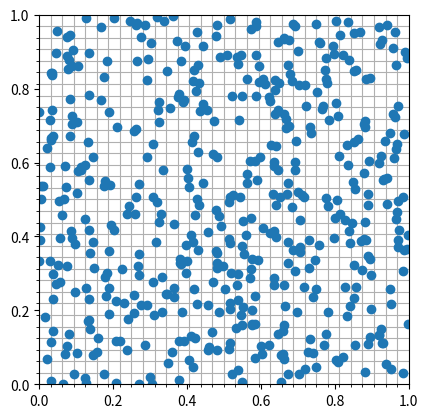

Reproduce this figure in Python.
import numpy as np
from scipy.special import binom
import matplotlib.pyplot as plt

from typing import List, Tuple, Set
from numpy.typing import NDArray
    

class Particle():
    """Sources to calculate multipoles from

    Inherits from Point class
    
    Attributes
    ----------
    centre : complex
        coords of point,
        random if no argument given
    charge : float
        charge associated with the point, real number,
        if no argument given, random in range [-1,1)
    """

    def __init__(self, charge:float=None, centre:complex=None) -> None:
        if centre:
            self.centre:complex = centre
        else:
            self.centre:complex = np.random.random() + 1j*np.random.random()

        if charge:
            self.charge:float = charge
        else:
            # random in range -1 to 1
            self.charge:float = 2*np.random.random() - 1

        self.potential:float = 0.0

    def __repr__(self) -> str:
        return f'Particle: {self.centre}, charge {self.charge}'


def get_children(parent_coords:Tuple[int]) -> List[Tuple[int]]:
    x, y = parent_coords
    return [
        (x*2, y*2),
        (x*2+1, y*2),
        (x*2, y*2+1),
        (x*2+1, y*2+1)
    ]

def parent(child_coords:Tuple[int]) -> Tuple[int]:
    return (child_coords[0]//2, child_coords[1]//2)

def nearest_neighbours(coords:Tuple[int], level:int) -> Set[Tuple[int]]:
    if level == 0:
        return set()

    x,y = coords
    max_coord = 2**level - 1
    neighbours = set()

    # middle row x_n = x
    if y != 0:
        neighbours.add((x,y-1))
    if y != max_coord:
        neighbours.add((x,y+1))

    # left row x_n = x-1
    if x !=0:
        neighbours.add((x-1,y))
        if y != 0:
            neighbours.add((x-1,y-1))
        if y != max_coord:
            neighbours.add((x-1,y+1))

    # right row x_n = x+1
    if x != max_coord:
        neighbours.add((x+1,y))
        if y != 0:
            neighbours.add((x+1,y-1))
        if y != max_coord:
            neighbours.add((x+1,y+1))
    
    return neighbours

def interaction_list(cell_coords:Tuple[int], level:int) -> Set[Tuple[int]]:
    if level <= 1:
        return set()
    
    own_neighbours = nearest_neighbours(cell_coords, level)
    parent_neighbours = nearest_neighbours(parent(cell_coords), level-1)
    all_possible = set()
    for p_n in parent_neighbours:
        all_possible.update(get_children(p_n))

    return all_possible - own_neighbours


def create_expansion_matricies(max_level:int, precision:int):
    """Returns a list of matricies for the expansion coefficients to be placed into
    
    For each 'cell' the first value also stores the complex centre of that cell
    """

    expansion_matricies = [np.zeros((2**l,2**l,2*precision+1), dtype=complex) for l in range(max_level+1)]
    for l, matrix in enumerate(expansion_matricies):
        first_val = 1/(2**(l+1))
        # stop of 1 as this is the so called max value, but will never appear
        vals = np.arange(first_val,1,2*first_val)
        X,Y = np.meshgrid(vals, vals, indexing='ij')
        matrix[:,:,0] = X + 1j*Y
    
    return expansion_matricies

def get_particle_cell(particle:Particle, level:int) -> Tuple[int]:
    return (
        int(particle.centre.real * 2**level),
        int(particle.centre.imag * 2**level)
    )


def calculate_multipole(particle:Particle, cell:Tuple[int], precision:int, level:int, matrix) -> None:
    """Update the relevant cell in given level with multipole due to particle
    
    Parameters
    ----------
    particle : Particle
        particle whose effect to add
    cell : Tuple[int]
        particles cell coords
    precision : int
        precision in multipole expansion
    level : int
        the level at which to add the particle's effect
    matrix : NDArray
        the full matrix for the relevant level
    """

    matrix[cell][1] += particle.charge
    k = np.arange(1,precision,1)
    matrix[cell][2:precision+1] += -particle.charge * (particle.centre - matrix[cell[0],cell[1],0])**k / k

def cell_M2M(cell:Tuple[int], child:Tuple[int], precision:int, matrix, children_matrix):
    """M2M from children for a single cell"""

    child_multipole = children_matrix[child][1:precision+1]

    matrix[cell][1] += child_multipole[0]

    z0 = children_matrix[child][0] - matrix[cell][0]

    for l in range(1,precision):
        k = np.arange(1,l+1)
        matrix[cell][l+1] += -(child_multipole[0] * z0**l / l) \
            + np.sum(child_multipole[1:l+1] \
                        * z0**(l-k) * binom(l-1,k-1))

def level_M2M(precision:int, level:int, matrix, children_matrix) -> None:
    """Perform M2M on a given level due to the multipoles in the child level"""
    # Can definitely optimise the way this is done
    for x in range(2**level):
        for y in range(2**level):
            for child in get_children((x,y)):
                cell_M2M((x,y),child,precision,matrix,children_matrix)

def cell_M2L(cell:Tuple[int], interactor:Tuple[int], precision:int, matrix) -> None:
    """Local expansion of a cell due to interactor"""

    z0 = matrix[interactor][0] - matrix[cell][0] # local expansion 'about origin' (so about cell)

    minus_and_plus = np.empty(precision-1)
    minus_and_plus[::2] = -1
    minus_and_plus[1::2] = 1

    k_vals = np.arange(1, precision)
    l_vals = np.arange(1, precision)

    interactor_multipole = matrix[interactor][1:precision+1]

    minus_bk_over_z0k = minus_and_plus * interactor_multipole[1:] / z0**k_vals

    matrix[cell][precision+1] += interactor_multipole[0] * np.log(-z0) + np.sum(minus_bk_over_z0k)
    matrix[cell][precision+2:] += -interactor_multipole[0] / (l_vals * z0**l_vals) \
                    + (1/z0**l_vals) * np.sum(minus_bk_over_z0k * binom(l_vals[:,np.newaxis] + k_vals - 1, k_vals-1), axis=1)
    
def level_M2L(precision:int, level:int, matrix) -> None:
    """Do M2L for a given level"""

    for x in range(2**level):
        for y in range(2**level):
            for interactor in interaction_list((x,y),level):
                cell_M2L((x,y),interactor,precision,matrix)

def cell_L2L(cell:Tuple[int], child:Tuple[int], precision:int, matrix, child_matrix) -> None:
    """Distribute local expansion to child cells"""
    
    z0 = child_matrix[child][0] - matrix[cell][0]

    for l in range(precision):
        for k in range(l, precision):
            child_matrix[child][precision+1+l] += matrix[cell][precision+1+k] * binom(k,l) * z0**(k-l)
            
    # l_vals = np.arange(precision)
    # k_vals = np.arange(1,precision)

    # child_matrix[child][precision+1:] += np.sum(
    #         matrix[cell][precision+2] * binom(k_vals, l_vals[:,np.newaxis]) * z0**(k_vals - l_vals[:,np.newaxis])
    #     ,axis=1)

            
    
def level_L2L(precision:int, level:int, matrix, child_matrix) -> None:
    """Distribute all locals in a given level to children level"""

    for x in range(2**level):
        for y in range(2**level):
            for child in get_children((x,y)):
                cell_L2L((x,y), child, precision, matrix, child_matrix)


def insert_particles(finest_matrix, max_level, particles:List[Particle], precision:int) -> List[List[Set[Particle]]]:
    finest_particles = [[set() for _ in range(2**max_level)] for _ in range(2**max_level)]
    for particle in particles:
        cell = get_particle_cell(particle, max_level)
        calculate_multipole(particle, cell, precision, max_level, finest_matrix)
        finest_particles[cell[0]][cell[1]].add(particle)
    
    return finest_particles

def upward_pass(precision:int, max_level:int, expansion_matricies):
    for level in range(max_level-1, -1, -1):
        level_M2M(precision, level, expansion_matricies[level], expansion_matricies[level+1])

def downward_pass(precision:int, max_level, expansion_matricies):
    """Perform downward pass"""
    # first two levels have zero local, as no interaction list
    for level in range(2, max_level):
        # interaction list contributions
        level_M2L(precision, level, expansion_matricies[level])
        # distribute to children
        level_L2L(precision, level, expansion_matricies[level], expansion_matricies[level+1])
    # don't want L2L for finest level, no children
    level_M2L(precision, max_level, expansion_matricies[max_level])

def get_particle_potentials(precision:int, max_level:int, finest_particles:List[List[Set[Particle]]], finest_matrix):
    for x, ys in enumerate(finest_particles):
        for y, elem in enumerate(ys):
            
            if not finest_particles[x][y]:
                continue

            cell_centre = finest_matrix[x,y,0]
            local = finest_matrix[x,y,precision+1:]
            l_vals = np.arange(len(local))

            near_particles = set()
            for neighbour_set in [finest_particles[xn][yn] for xn,yn in nearest_neighbours((x,y), max_level)]:
                near_particles.update(neighbour_set)
            near_particles.update(elem)

            for particle in elem:
                # far field expansion contribution
                z0 = particle.centre - cell_centre
                particle.potential -= np.sum(local * z0**l_vals).real

                # near-field
                for other_particle in near_particles-{particle}:
                    particle.potential -= other_particle.charge * np.log(abs(particle.centre - other_particle.centre))


def direct_particle_potentials(particles:List[Particle]):
    for particle in particles:
        particle.direct_potential = 0.0

    for i, particle in enumerate(particles):
        for other in particles[i+1:]:
            potential = - np.log(abs(particle.centre-other.centre))
            particle.direct_potential += other.charge * potential
            other.direct_potential += particle.charge * potential



def main():
    max_level = 5
    precision = 10
    num_particles = 500

    particles = [Particle() for _ in range(num_particles)]


    expansion_matricies = create_expansion_matricies(max_level, precision)
    for particle in particles:
        particle.potential = 0.0

    finest_particles = insert_particles(expansion_matricies[max_level], max_level, particles, precision)
    upward_pass(precision, max_level, expansion_matricies)
    downward_pass(precision, max_level, expansion_matricies)
    get_particle_potentials(precision, max_level, finest_particles, expansion_matricies[max_level])


    direct_particle_potentials(particles)

    potentials = [particle.potential for particle in particles]
    direct_potentials = [particle.direct_potential for particle in particles]

    potential_err = list((np.array(potentials) - np.array(direct_potentials)) / np.array(direct_potentials))
    percents = [abs(round(deci, 3))*100 for deci in potential_err]

    print([particle.centre for particle in particles])
    print()
    print('Dir:', direct_potentials)
    print('FMM:', potentials)
    print()
    print('Err:', potential_err)
    print('  %:', percents)
    print([abs(err) > 0.01 for err in potential_err])
    print('Max ', max(percents), '%')

    X = [particle.centre.real for particle in particles]
    Y = [particle.centre.imag for particle in particles]
    ticks = np.arange(0,1,2*expansion_matricies[max_level][0,0,0].real)

    fig, ax = plt.subplots()
    ax.plot(X,Y, 'o')
    ax.set_aspect('equal')
    ax.set_xlim(0,1)
    ax.set_ylim(0,1)
    ax.set_xticks(ticks, minor=True)
    ax.set_yticks(ticks, minor=True)
    ax.grid(True, 'minor')
    plt.show()

if __name__ == '__main__':
    main()